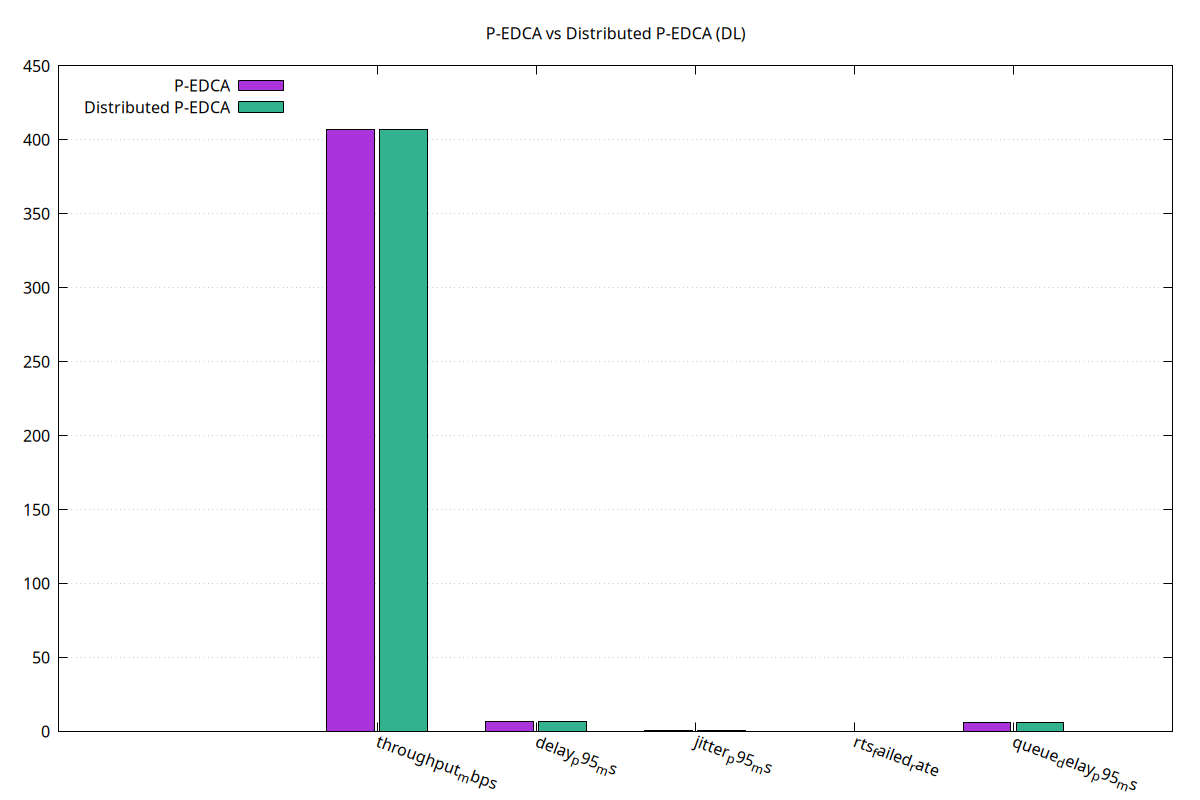

The data file committed next to this chart (first rows):
metric, pedca, dist
throughput_mbps, 407, 407.2
delay_p95_ms, 7, 7
jitter_p95_ms, 1, 1
rts_failed_rate, 0.003890, 0.003923
queue_delay_p95_ms, 6.409, 6.409
